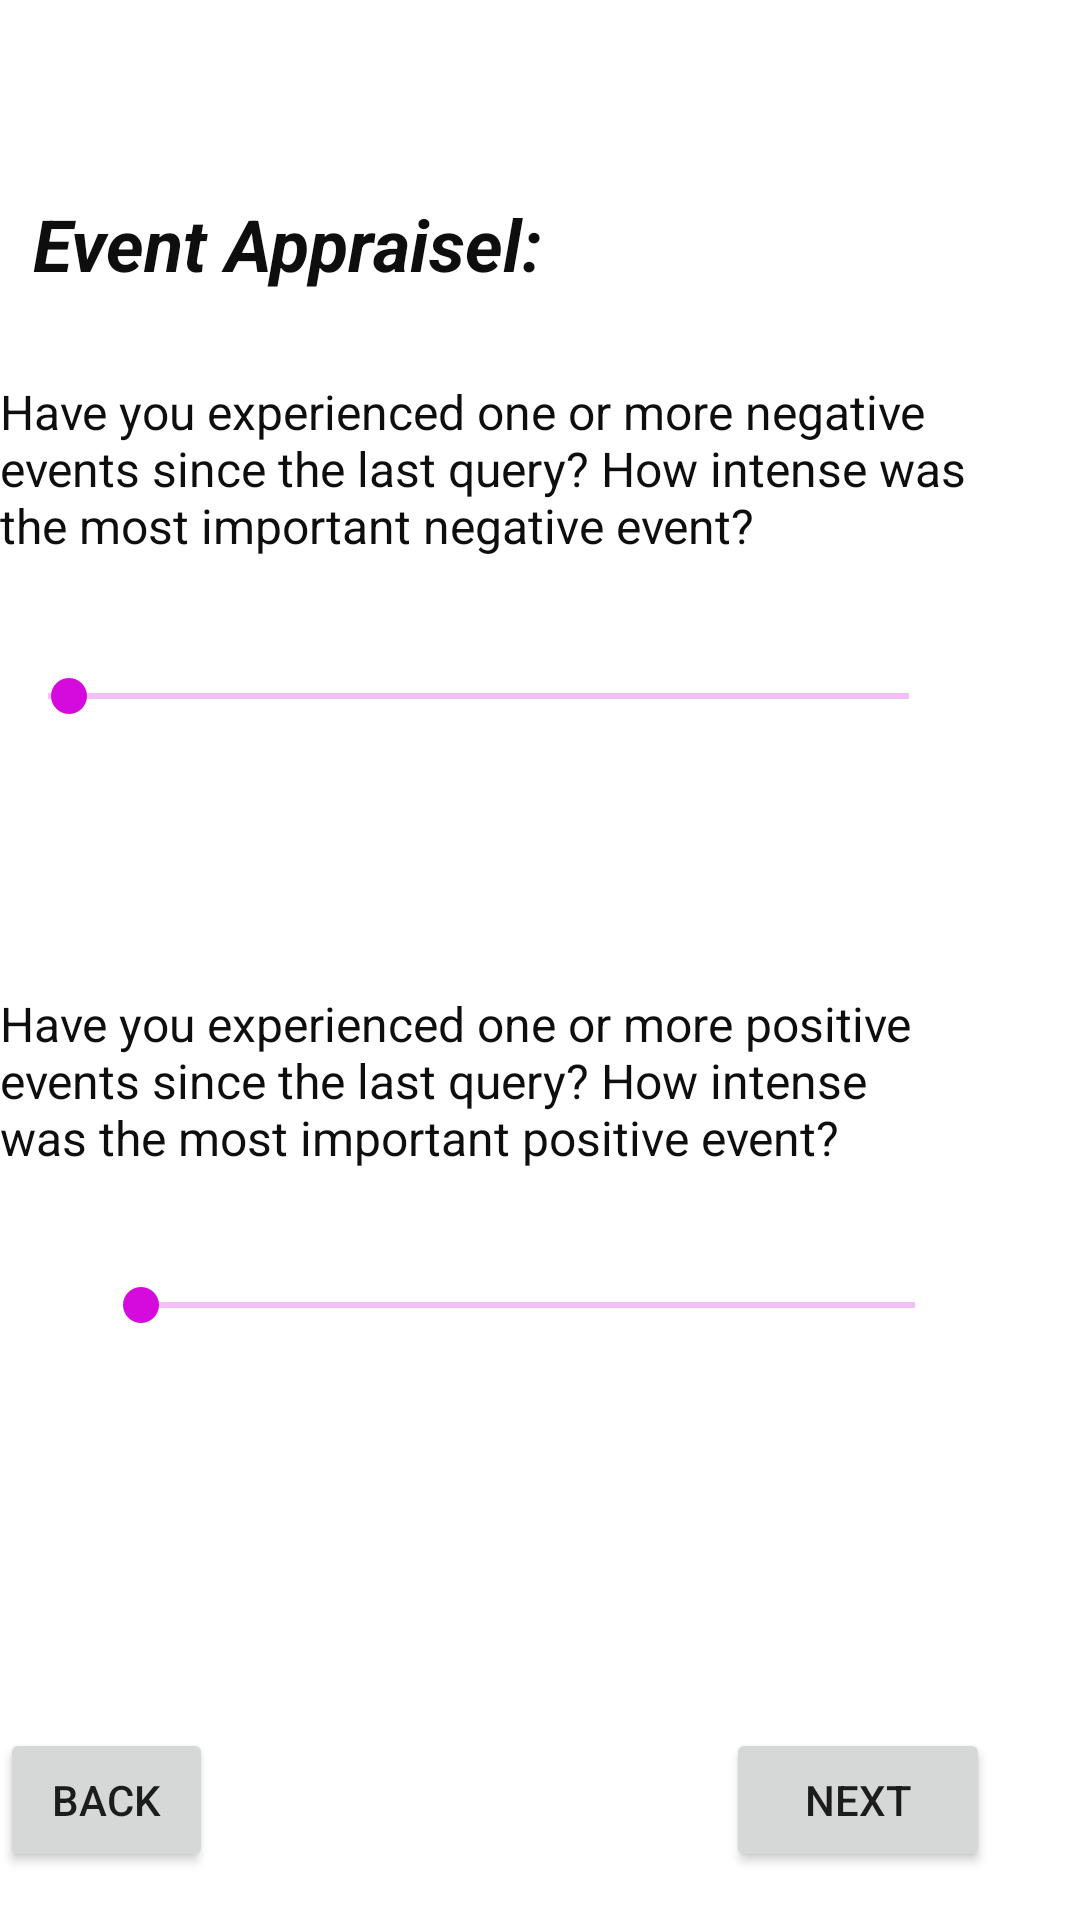

This screen was rendered from an Android layout file. Write that file and the resources it references.
<!-- AndroidManifest.xml: application theme Theme.22A14 -->
<!-- res/layout/activity_event_appraisal.xml -->
<?xml version="1.0" encoding="utf-8"?>
<RelativeLayout xmlns:android="http://schemas.android.com/apk/res/android"
    xmlns:tools="http://schemas.android.com/tools"
    android:id="@+id/background"
    android:layout_width="match_parent"
    android:layout_height="match_parent"
    tools:context=".mood.EventAppraisal">

    <TextView
        android:id="@+id/event_App_Question1"
        android:layout_width="350dp"
        android:layout_height="wrap_content"
        android:layout_alignParentEnd="true"
        android:layout_alignParentBottom="true"
        android:layout_centerHorizontal="true"
        android:layout_marginEnd="34dp"
        android:layout_marginBottom="454dp"
        android:text="@string/mood_Have_you_experienced_one_or_more_negative_events_since_the_last_query_How_intense_was_the_most_significant_negative_event"
        android:textColor="#0E0E0E"
        android:textSize="16sp" />

    <SeekBar
        android:id="@+id/seekBarQuestion1"
        android:layout_width="350dp"
        android:layout_height="20dp"
        android:layout_alignParentEnd="true"
        android:layout_alignParentBottom="true"
        android:layout_centerHorizontal="true"
        android:layout_marginEnd="41dp"
        android:layout_marginBottom="398dp"
        android:progressBackgroundTint="#D50ADC"
        android:progressTint="#D50ADC"
        android:thumbOffset="@dimen/cardview_default_elevation"
        android:thumbTint="#D50ADC"
        android:thumbTintMode="src_in" />

    <TextView
        android:id="@+id/event_App_Question2"
        android:layout_width="335dp"
        android:layout_height="wrap_content"
        android:layout_alignParentEnd="true"
        android:layout_alignParentBottom="true"
        android:layout_marginEnd="54dp"
        android:layout_marginBottom="250dp"
        android:text="@string/mood_Have_you_experienced_one_or_more_positive_events_since_the_last_query_How_intense_was_the_most_significant_positive_event"

        android:textColor="#0E0E0E"
        android:textSize="16sp" />

    <SeekBar
        android:id="@+id/seekBarQuestion2"
        android:layout_width="350dp"
        android:layout_height="20dp"
        android:layout_alignParentStart="true"
        android:layout_alignParentEnd="true"
        android:layout_alignParentBottom="true"
        android:layout_centerHorizontal="true"
        android:layout_marginStart="31dp"
        android:layout_marginEnd="39dp"
        android:layout_marginBottom="195dp"
        android:progressBackgroundTint="#D50ADC"
        android:progressTint="#D50ADC"
        android:thumbTint="#D50ADC" />

    <Button
        android:id="@+id/next_button_event"
        android:layout_width="wrap_content"
        android:layout_height="wrap_content"
        android:layout_alignParentEnd="true"
        android:layout_alignParentBottom="true"
        android:layout_marginStart="47dp"
        android:layout_marginEnd="30dp"
        android:layout_marginRight="30dp"
        android:layout_marginBottom="16dp"
        android:text="@string/mood_next" />

    <Button
        android:id="@+id/back_button_event"
        android:layout_width="wrap_content"
        android:layout_height="wrap_content"
        android:layout_alignParentEnd="true"
        android:layout_alignParentBottom="true"
        android:layout_marginLeft="30dp"
        android:layout_marginEnd="289dp"
        android:layout_marginBottom="16dp"
        android:text="@string/mood_back" />

    <TextView
        android:id="@+id/mood_textview_question1"
        android:layout_width="181dp"
        android:layout_height="wrap_content"
        android:layout_alignParentEnd="true"
        android:layout_alignParentBottom="true"
        android:layout_centerHorizontal="true"
        android:layout_marginEnd="124dp"
        android:layout_marginBottom="422dp"
        android:textAlignment="center"
        android:textColor="#0E0E0E"
        android:textStyle="bold"
        tools:text="@string/mood_rating_text" />

    <TextView
        android:id="@+id/mood_textview_question2"
        android:layout_width="181dp"
        android:layout_height="wrap_content"
        android:layout_alignParentEnd="true"
        android:layout_alignParentBottom="true"
        android:layout_centerHorizontal="true"
        android:layout_marginEnd="122dp"
        android:layout_marginBottom="222dp"
        android:textAlignment="center"
        android:textColor="#0E0E0E"
        android:textStyle="bold"
        tools:text="@string/mood_rating_text" />

    <TextView
        android:id="@+id/event_Appraisel"
        android:layout_width="239dp"
        android:layout_height="47dp"
        android:layout_alignParentStart="true"
        android:layout_alignParentEnd="true"
        android:layout_alignParentBottom="true"
        android:layout_marginStart="11dp"
        android:layout_marginEnd="160dp"
        android:layout_marginBottom="528dp"
        android:text="@string/mood_event_appraisel"
        android:textColor="#0E0E0E"
        android:textSize="24sp"
        android:textStyle="bold|italic" />

</RelativeLayout>
<!-- resources referenced by this layout -->
<resources>
  <string name="mood_Have_you_experienced_one_or_more_negative_events_since_the_last_query_How_intense_was_the_most_significant_negative_event">Have you experienced one or more negative events since the last query?
          How intense was the most important negative event? </string>
  <string name="mood_Have_you_experienced_one_or_more_positive_events_since_the_last_query_How_intense_was_the_most_significant_positive_event">Have you experienced one or more positive events since the last query?
          How intense was the most important positive event?</string>
  <string name="mood_back">Back</string>
  <string name="mood_event_appraisel">Event Appraisel:</string>
  <string name="mood_next">Next</string>
  <string name="mood_rating_text">0%</string>
  <style name="Theme.22A14" parent="Theme.MaterialComponents.DayNight.NoActionBar">
          
          <item name="colorPrimary">@color/purple_500</item>
          <item name="colorPrimaryVariant">@color/purple_700</item>
          <item name="colorOnPrimary">@color/white</item>
          
          <item name="colorSecondary">@color/teal_200</item>
          <item name="colorSecondaryVariant">@color/teal_700</item>
          <item name="colorOnSecondary">@color/black</item>
          
          <item name="android:statusBarColor" tools:targetApi="l">?attr/colorPrimaryVariant</item>
          
      </style>
  <color name="purple_500">#FF6200EE</color>
  <color name="purple_700">#FF3700B3</color>
  <color name="white">#FFFFFF</color>
  <color name="teal_200">#FF03DAC5</color>
  <color name="teal_700">#FF018786</color>
  <color name="black">#000000</color>
</resources>
